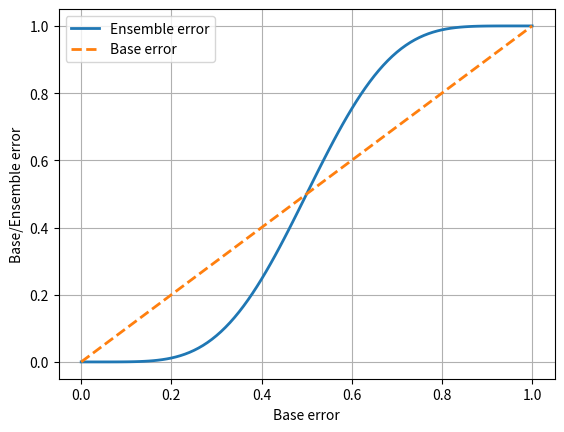

This chart was generated by the following Python code:
from scipy.special import comb
import math
import numpy as np
import matplotlib.pyplot as plt

#二项分部的概率密度分部
def ensemble_error(n_classifier, error):
    k_start = math.ceil(n_classifier / 2.0)
    probs = [comb(n_classifier, k) * error**k * (1-error)**(n_classifier-k) for k in range(k_start, n_classifier+1)]
    return sum(probs)

def integration_error():
    error_range = np.arange(0.0, 1.01, 0.01)
    ens_errors = [ensemble_error(n_classifier=11, error=error) for error in error_range]
    plt.plot(error_range, ens_errors, label='Ensemble error', linewidth=2)
    plt.plot(error_range, error_range, linestyle='--', label='Base error', linewidth=2)
    plt.xlabel('Base error')
    plt.ylabel('Base/Ensemble error')
    plt.legend(loc='upper left')
    plt.grid()
    plt.show()

if __name__ == '__main__':
    integration_error()